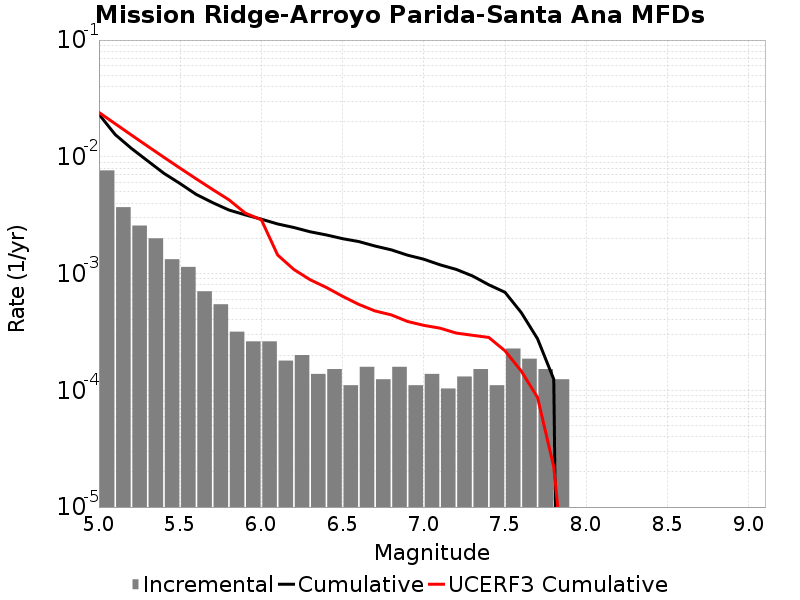

Source data for this figure (header and first rows):
Magnitude, Incremental Rate, Cumulative Rate, UCERF3 Cumulative Rate
5.05, 0.007649, 0.02315, 0.02402
5.15, 0.003703, 0.0155, 0.0192
5.25, 0.002577, 0.0118, 0.01536
5.35, 0.002004, 0.009224, 0.01232
5.45, 0.001327, 0.00722, 0.009905
5.55, 0.00114, 0.005894, 0.007985
5.65, 7.047486E-4, 0.004754, 0.00646
5.75, 5.458347E-4, 0.004049, 0.005248
5.85, 3.178278E-4, 0.003503, 0.004286
5.95, 2.625534E-4, 0.003185, 0.003301
6.05, 2.625534E-4, 0.002923, 0.002886
6.15, 1.796418E-4, 0.00266, 0.001443
6.25, 2.003697E-4, 0.00248, 0.001084
6.35, 1.3818599E-4, 0.00228, 8.854326E-4
6.45, 1.5200459E-4, 0.002142, 7.6018315E-4
6.55, 1.105488E-4, 0.00199, 6.384819E-4
6.65, 1.589139E-4, 0.001879, 5.4414343E-4
6.75, 1.243674E-4, 0.00172, 4.7816426E-4
6.85, 1.589139E-4, 0.001596, 4.4252587E-4
6.95, 1.105488E-4, 0.001437, 3.8860214E-4
7.05, 1.3818599E-4, 0.001327, 3.5995973E-4
7.15, 1.036395E-4, 0.001188, 3.4061426E-4
7.25, 1.312767E-4, 0.001085, 3.0904976E-4
7.35, 1.5200459E-4, 9.534834E-4, 2.9600156E-4
7.45, 1.105488E-4, 8.014788E-4, 2.836855E-4
7.55, 2.280069E-4, 6.9093E-4, 2.1787288E-4
7.65, 1.865511E-4, 4.6292308E-4, 1.4602907E-4
7.75, 1.5200459E-4, 2.7637198E-4, 8.696491E-5
7.85, 1.243674E-4, 1.243674E-4, 2.2041062E-5
7.95, 0.0, 0.0, 8.8523666E-7
8.05, 0.0, 0.0, 1.4813818E-7
8.15, 0.0, 0.0, 0.0
8.25, 0.0, 0.0, 0.0
8.35, 0.0, 0.0, 0.0
8.45, 0.0, 0.0, 0.0
8.55, 0.0, 0.0, 0.0
8.65, 0.0, 0.0, 0.0
8.75, 0.0, 0.0, 0.0
8.85, 0.0, 0.0, 0.0
8.95, 0.0, 0.0, 0.0
9.05, 0.0, 0.0, 0.0
